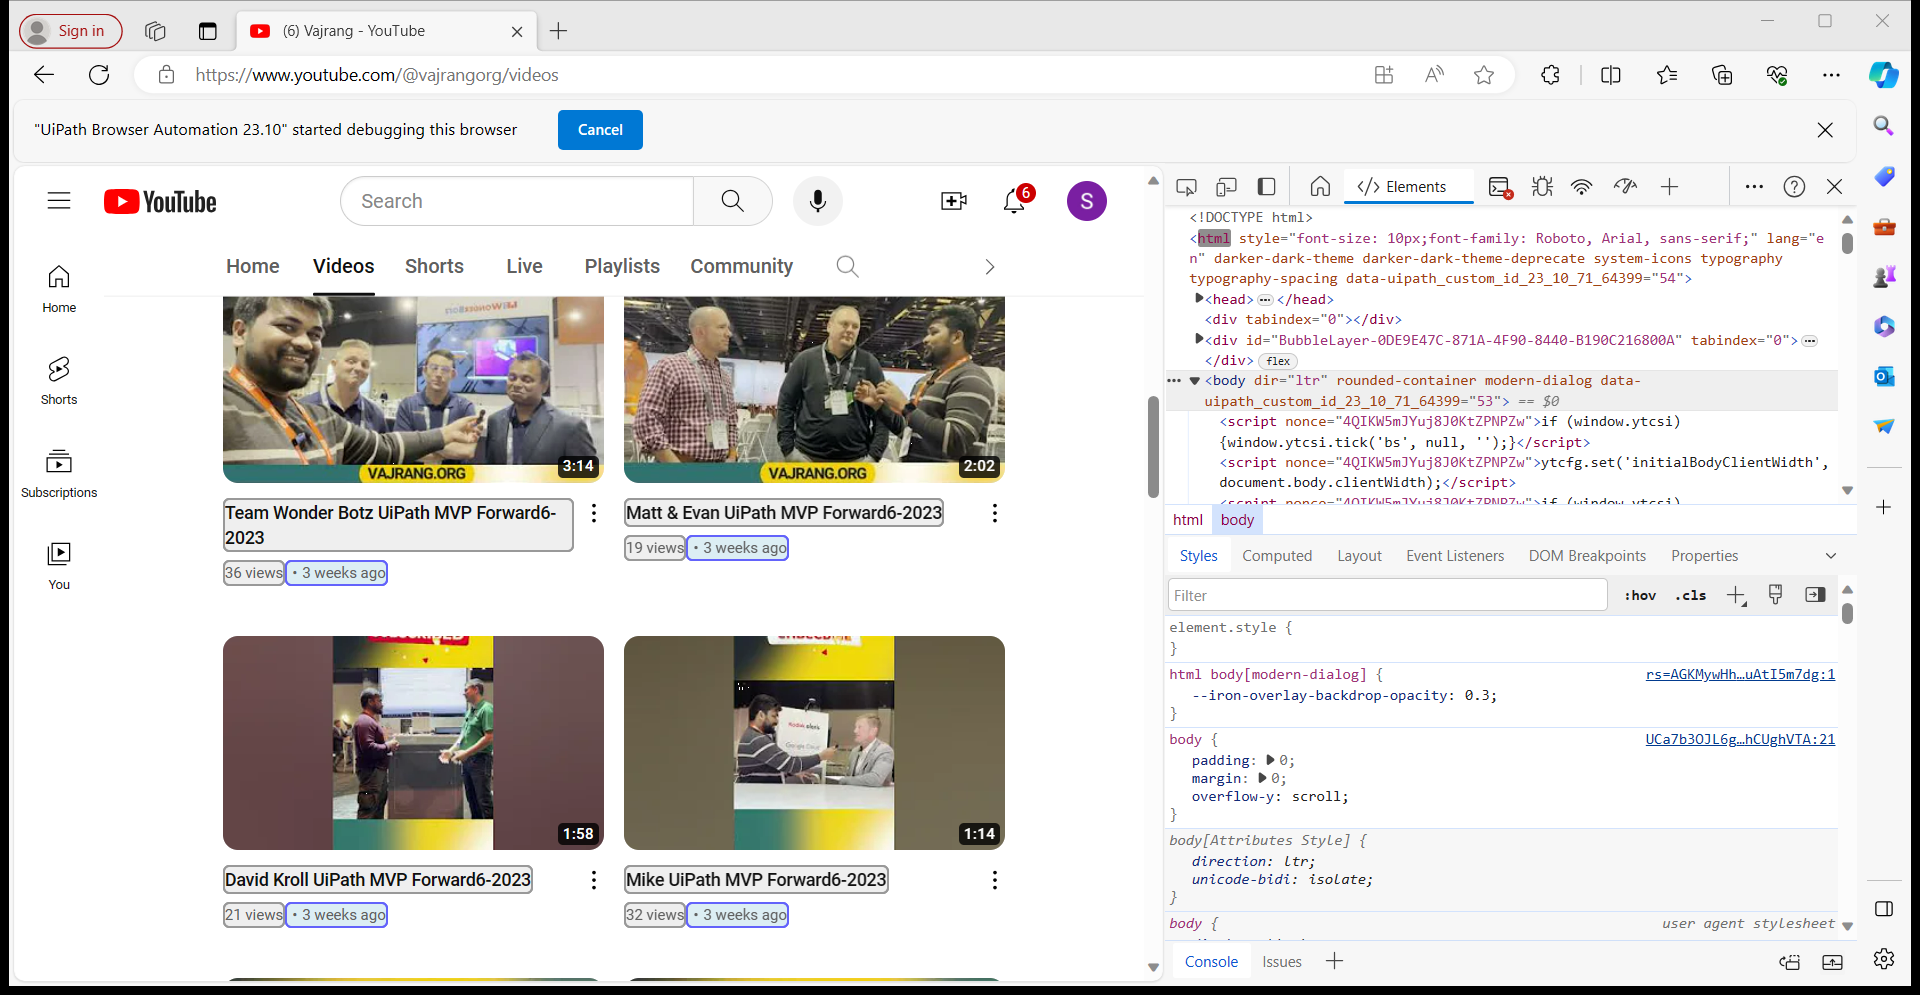
Workflow: Main

Step 1: For Each UI Element on the element 'contents' in window '(6) Vajrang - YouTube' (msedge.exe)
